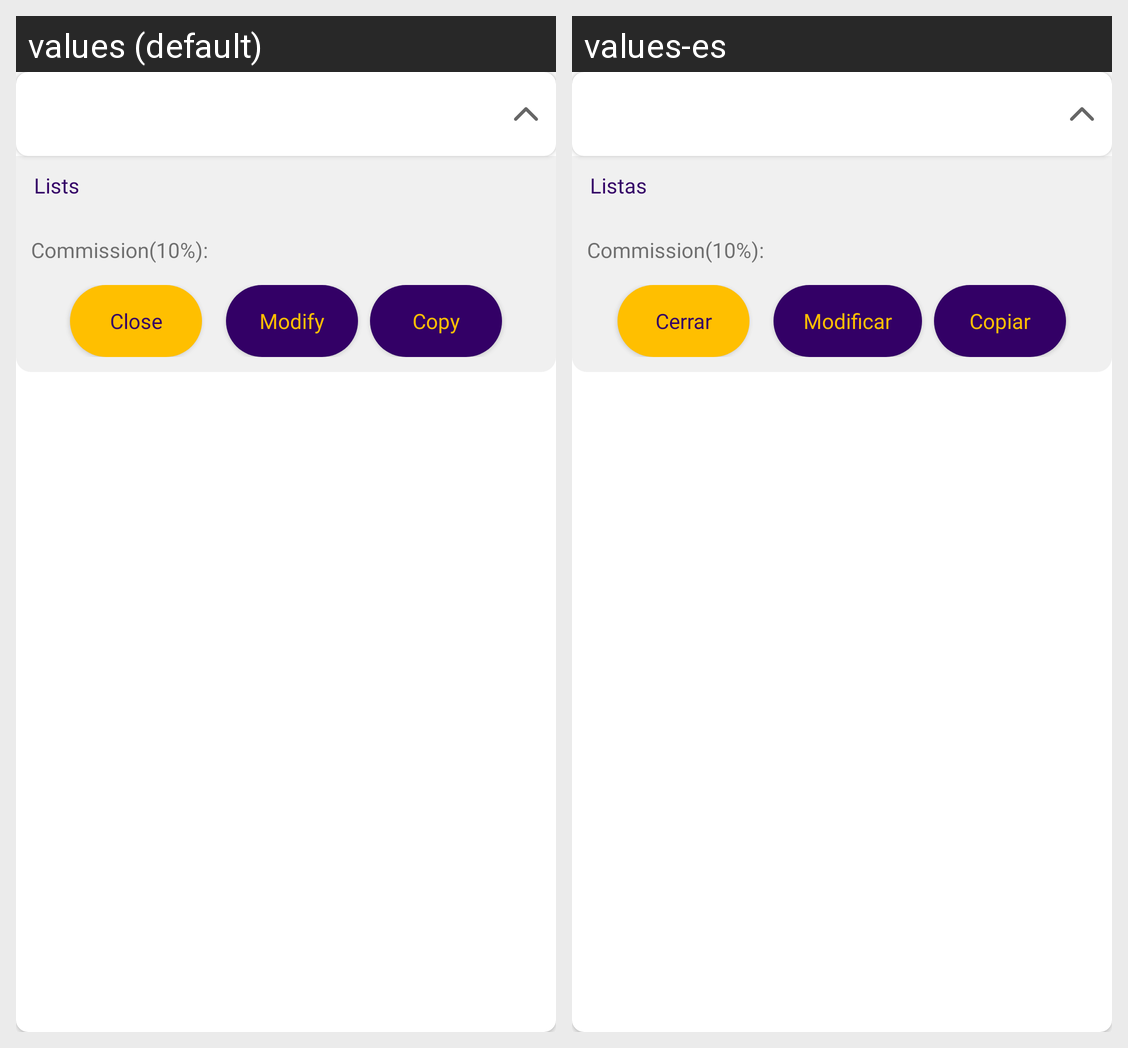

This grid shows one Android layout under two languages. Give, for every string resource on the screen, its name, the default text and each shown locale's text.
Android screen res/layout/openlist_parentadapter.xml rendered under 2 locales, left to right: values (default), values-es. Device: Nexus 5 (rendered at 1080×1920; each locale shown at half size, 540×960, under a caption strip naming it); theme AppTheme.
Strings drawn on this screen, with the default value and each locale's value (text and hints the layout hard-codes, and strings that could not be matched under every locale, appear in the picture but are not listed):

shopping_list
  values: Lists
  values-es: Listas

close
  values: Close
  values-es: Cerrar

modify
  values: Modify
  values-es: Modificar

copy
  values: Copy
  values-es: Copiar
